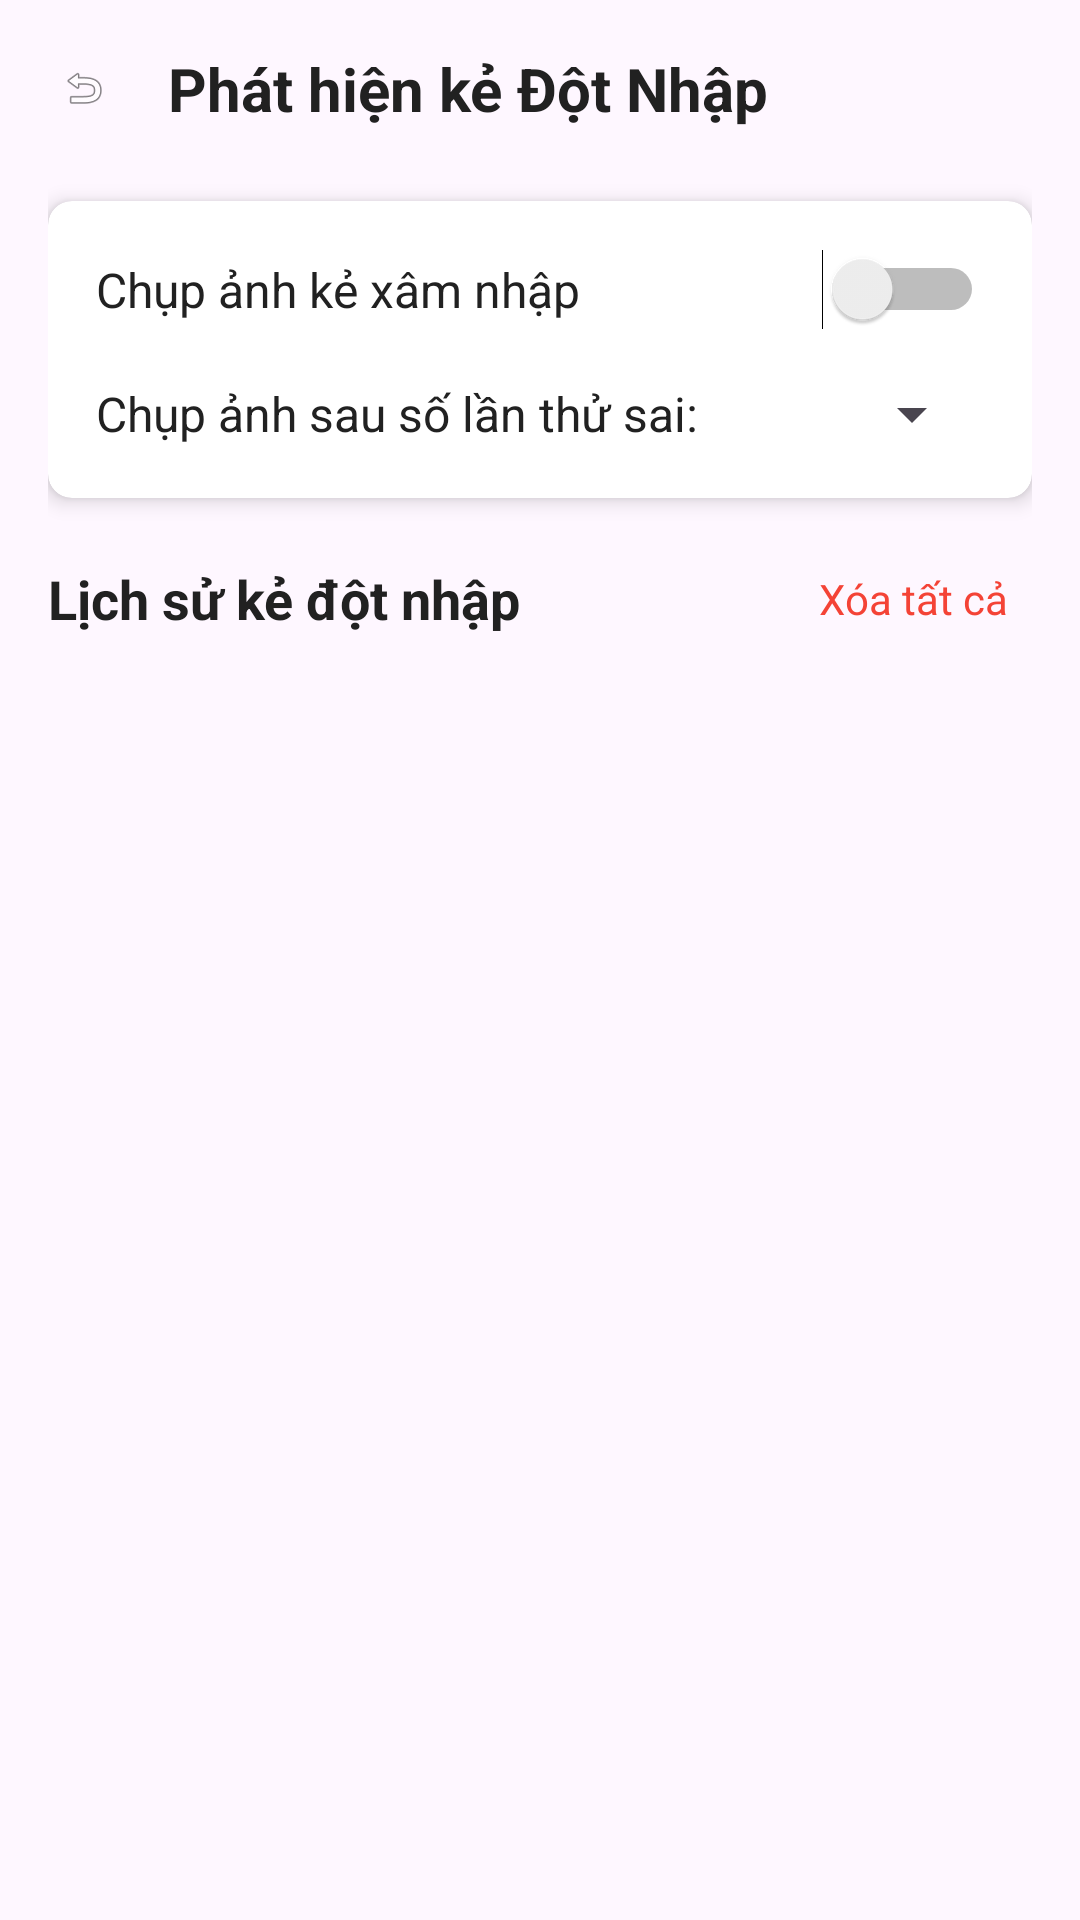

Write the Android layout XML for this screen, with the resource values it uses.
<!-- AndroidManifest.xml: application theme Theme.AppLockDemo -->
<!-- res/layout/activity_intruder_detection.xml -->
<?xml version="1.0" encoding="utf-8"?>
<LinearLayout xmlns:android="http://schemas.android.com/apk/res/android"
    xmlns:app="http://schemas.android.com/apk/res-auto"
    xmlns:tools="http://schemas.android.com/tools"
    android:layout_width="match_parent"
    android:layout_height="match_parent"
    android:orientation="vertical"
    android:padding="16dp"
    tools:context=".IntruderDetectionActivity">

    
    <LinearLayout
        android:layout_width="match_parent"
        android:layout_height="wrap_content"
        android:orientation="horizontal"
        android:gravity="center_vertical"
        android:layout_marginBottom="24dp">

        <ImageView
            android:id="@+id/ivBack"
            android:layout_width="24dp"
            android:layout_height="24dp"
            android:src="@android:drawable/ic_menu_revert"
            android:background="?android:attr/selectableItemBackgroundBorderless"
            android:padding="4dp"
            android:layout_marginEnd="16dp" />

        <TextView
            android:layout_width="0dp"
            android:layout_height="wrap_content"
            android:layout_weight="1"
            android:text="Phát hiện kẻ Đột Nhập"
            android:textSize="20sp"
            android:textStyle="bold"
            android:textColor="@color/text_primary" />

    </LinearLayout>

    
    <androidx.cardview.widget.CardView
        android:layout_width="match_parent"
        android:layout_height="wrap_content"
        android:layout_marginBottom="16dp"
        app:cardCornerRadius="8dp"
        app:cardElevation="4dp">

        <LinearLayout
            android:layout_width="match_parent"
            android:layout_height="wrap_content"
            android:orientation="vertical"
            android:padding="16dp">

            
            <LinearLayout
                android:layout_width="match_parent"
                android:layout_height="wrap_content"
                android:orientation="horizontal"
                android:gravity="center_vertical"
                android:layout_marginBottom="16dp">

                <TextView
                    android:layout_width="0dp"
                    android:layout_height="wrap_content"
                    android:layout_weight="1"
                    android:text="Chụp ảnh kẻ xâm nhập"
                    android:textSize="16sp"
                    android:textColor="@color/text_primary" />

                <Switch
                    android:id="@+id/switchIntruderDetection"
                    android:layout_width="wrap_content"
                    android:layout_height="wrap_content" />

            </LinearLayout>

            
            <LinearLayout
                android:layout_width="match_parent"
                android:layout_height="wrap_content"
                android:orientation="horizontal"
                android:gravity="center_vertical">

                <TextView
                    android:layout_width="0dp"
                    android:layout_height="wrap_content"
                    android:layout_weight="1"
                    android:text="Chụp ảnh sau số lần thử sai:"
                    android:textSize="16sp"
                    android:textColor="@color/text_primary" />

                <Spinner
                    android:id="@+id/spinnerAttemptThreshold"
                    android:layout_width="wrap_content"
                    android:layout_height="wrap_content"
                    android:minWidth="80dp" />

            </LinearLayout>

        </LinearLayout>

    </androidx.cardview.widget.CardView>

    
    <LinearLayout
        android:layout_width="match_parent"
        android:layout_height="wrap_content"
        android:orientation="horizontal"
        android:gravity="center_vertical"
        android:layout_marginBottom="8dp">

        <TextView
            android:layout_width="0dp"
            android:layout_height="wrap_content"
            android:layout_weight="1"
            android:text="Lịch sử kẻ đột nhập"
            android:textSize="18sp"
            android:textStyle="bold"
            android:textColor="@color/text_primary" />

        <TextView
            android:id="@+id/tvClearAll"
            android:layout_width="wrap_content"
            android:layout_height="wrap_content"
            android:text="Xóa tất cả"
            android:textSize="14sp"
            android:textColor="@color/error_color"
            android:background="?android:attr/selectableItemBackground"
            android:padding="8dp" />

    </LinearLayout>

    
    <androidx.recyclerview.widget.RecyclerView
        android:id="@+id/recyclerViewIntruders"
        android:layout_width="match_parent"
        android:layout_height="0dp"
        android:layout_weight="1"
        tools:listitem="@layout/item_intruder_record" />

    
    <TextView
        android:id="@+id/tvEmptyState"
        android:layout_width="match_parent"
        android:layout_height="0dp"
        android:layout_weight="1"
        android:gravity="center"
        android:text="Chưa có bản ghi nào"
        android:textSize="16sp"
        android:textColor="@color/text_secondary"
        android:visibility="gone" />

</LinearLayout>
<!-- res/layout/item_intruder_record.xml (included above) -->
<?xml version="1.0" encoding="utf-8"?>
<androidx.cardview.widget.CardView xmlns:android="http://schemas.android.com/apk/res/android"
    xmlns:app="http://schemas.android.com/apk/res-auto"
    android:layout_width="match_parent"
    android:layout_height="wrap_content"
    android:layout_margin="8dp"
    app:cardCornerRadius="8dp"
    app:cardElevation="4dp">

    <LinearLayout
        android:layout_width="match_parent"
        android:layout_height="wrap_content"
        android:orientation="horizontal"
        android:padding="16dp">

        
        <FrameLayout
            android:layout_width="80dp"
            android:layout_height="80dp"
            android:layout_marginEnd="16dp">

            <ImageView
                android:id="@+id/ivIntruderPhoto"
                android:layout_width="match_parent"
                android:layout_height="match_parent"
                android:scaleType="centerCrop"
                android:background="@drawable/button_outline"
                android:visibility="visible" />

            <TextView
                android:id="@+id/tvNoPhoto"
                android:layout_width="match_parent"
                android:layout_height="match_parent"
                android:gravity="center"
                android:text="Không có ảnh"
                android:textSize="12sp"
                android:textColor="@color/text_secondary"
                android:background="@drawable/button_outline"
                android:visibility="gone" />

        </FrameLayout>

        
        <LinearLayout
            android:layout_width="0dp"
            android:layout_height="wrap_content"
            android:layout_weight="1"
            android:orientation="vertical">

            <TextView
                android:id="@+id/tvAppName"
                android:layout_width="match_parent"
                android:layout_height="wrap_content"
                android:text="Tên ứng dụng"
                android:textSize="16sp"
                android:textStyle="bold"
                android:textColor="@color/text_primary"
                android:layout_marginBottom="4dp" />

            <TextView
                android:id="@+id/tvTimestamp"
                android:layout_width="match_parent"
                android:layout_height="wrap_content"
                android:text="01/01/2024 12:00:00"
                android:textSize="14sp"
                android:textColor="@color/text_secondary" />

        </LinearLayout>

        
        <ImageView
            android:id="@+id/ivDelete"
            android:layout_width="24dp"
            android:layout_height="24dp"
            android:layout_gravity="center_vertical"
            android:src="@android:drawable/ic_menu_delete"
            android:background="?android:attr/selectableItemBackgroundBorderless"
            android:padding="4dp"
            android:tint="@color/error_color" />

    </LinearLayout>

</androidx.cardview.widget.CardView>
<!-- resources referenced by this layout -->
<resources>
  <color name="error_color">#F44336</color>
  <color name="text_primary">#212121</color>
  <color name="text_secondary">#757575</color>
  <!-- drawable button_outline (drawable) -->
  <?xml version="1.0" encoding="utf-8"?>
  <selector xmlns:android="http://schemas.android.com/apk/res/android">
      <item android:state_pressed="true">
          <shape android:shape="rectangle">
              <solid android:color="@color/button_outline_pressed" />
              <stroke android:width="2dp" android:color="@color/primary_color" />
              <corners android:radius="8dp" />
          </shape>
      </item>
      <item>
          <shape android:shape="rectangle">
              <solid android:color="@android:color/transparent" />
              <stroke android:width="2dp" android:color="@color/primary_color" />
              <corners android:radius="8dp" />
          </shape>
      </item>
  </selector>
  <style name="Theme.AppLockDemo" parent="Base.Theme.AppLockDemo" />
  <color name="button_outline_pressed">#E3F2FD</color>
  <color name="primary_color">#2196F3</color>
  <style name="Base.Theme.AppLockDemo" parent="Theme.Material3.DayNight.NoActionBar">
          
          
      </style>
</resources>
